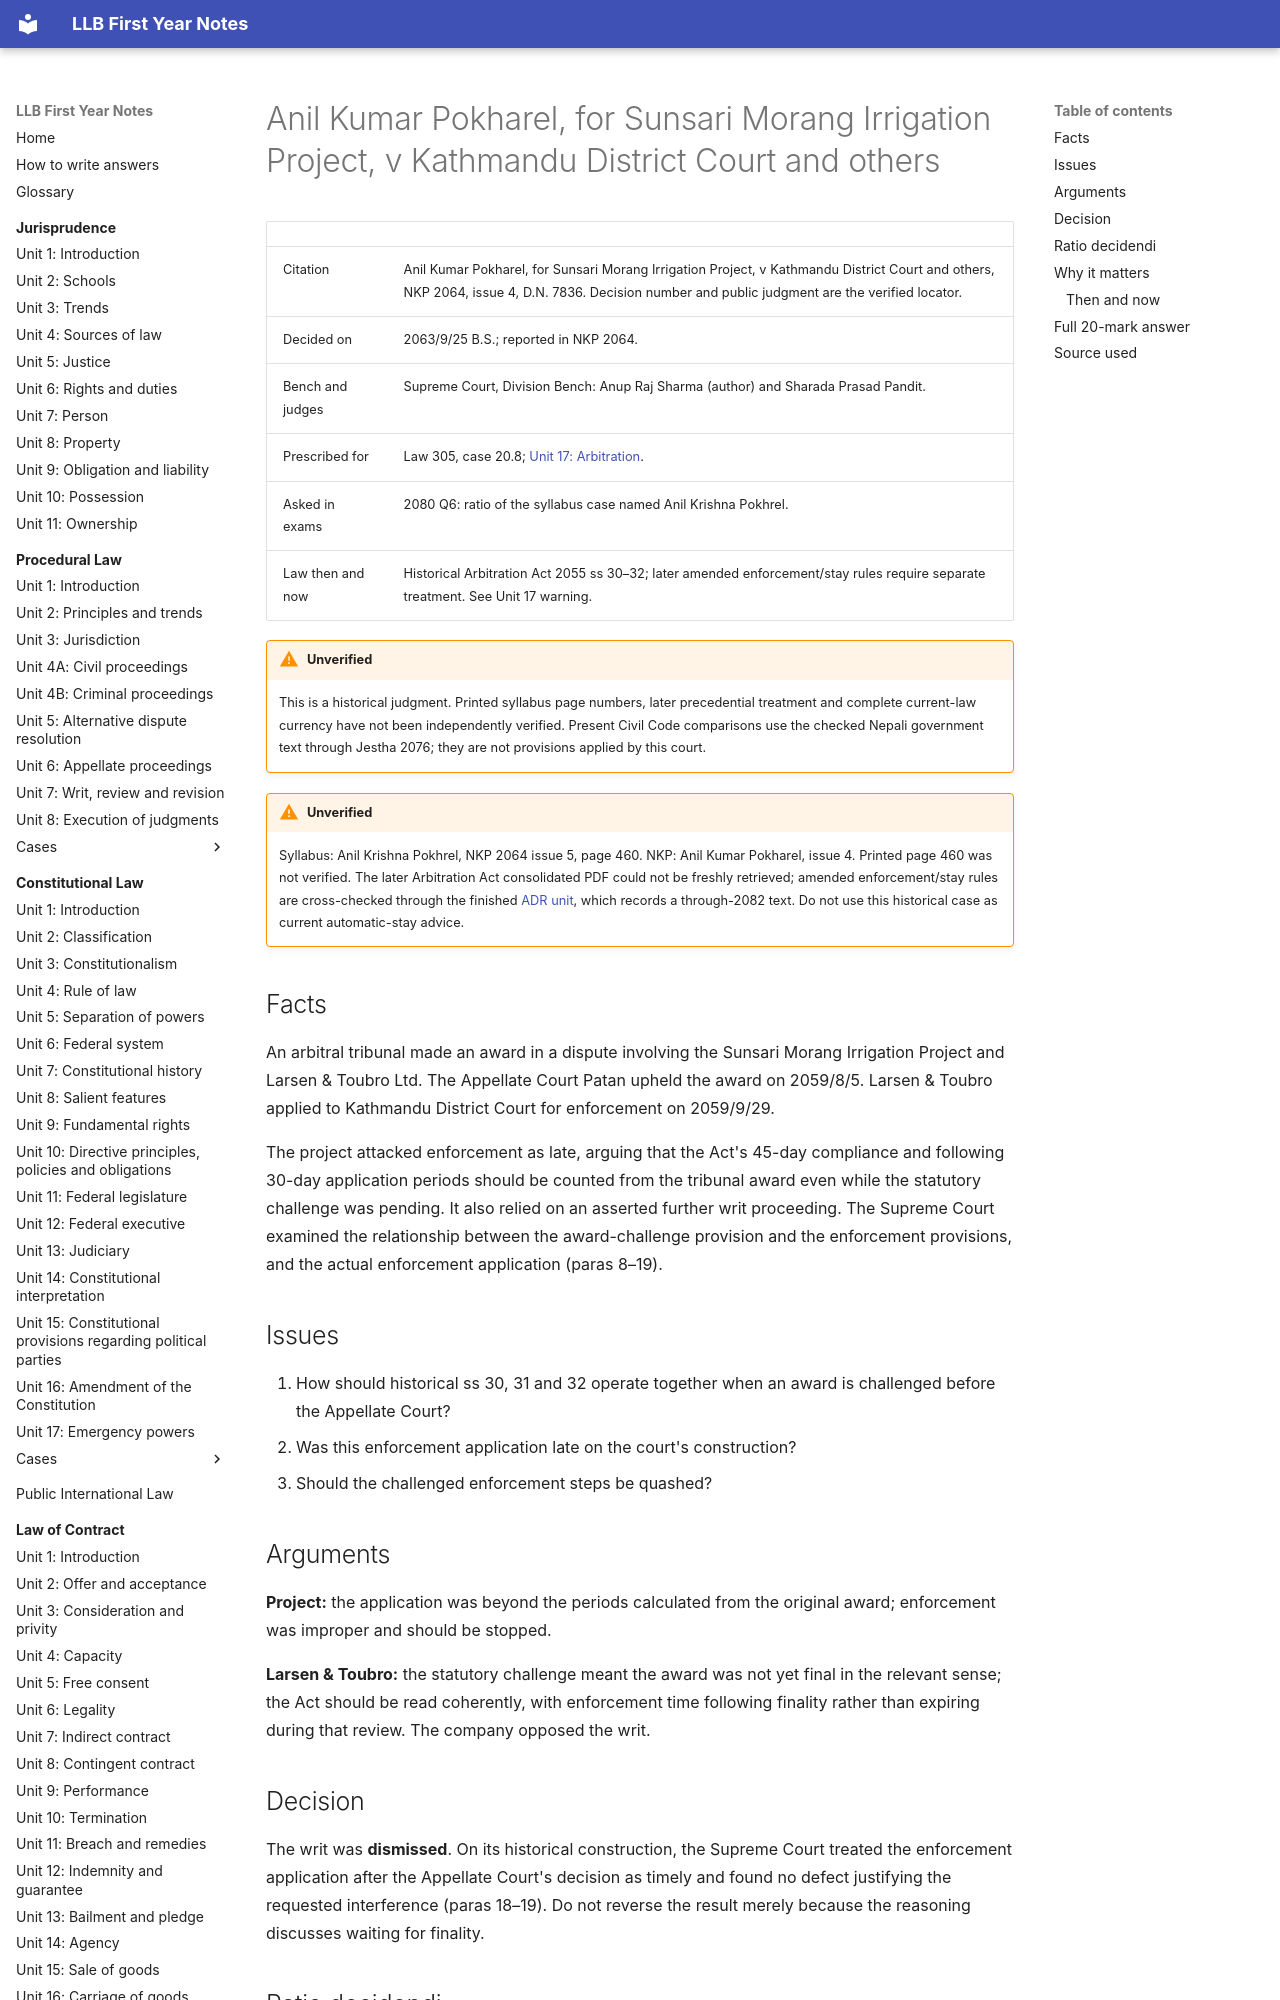

repository: amritghimire/llbnotes · page: law-of-contract/cases/20-8-anil-krishna-pokhrel/index.html · generator: mkdocs

# Anil Kumar Pokharel, for Sunsari Morang Irrigation Project, v Kathmandu District Court and others

| | |
|---|---|
| Citation | Anil Kumar Pokharel, for Sunsari Morang Irrigation Project, v Kathmandu District Court and others, NKP 2064, issue 4, D.N. 7836. Decision number and public judgment are the verified locator. |
| Decided on | 2063/9/25 B.S.; reported in NKP 2064. |
| Bench and judges | Supreme Court, Division Bench: Anup Raj Sharma (author) and Sharada Prasad Pandit. |
| Prescribed for | Law 305, case 20.8; [Unit 17: Arbitration](../unit-17-arbitration.md). |
| Asked in exams | 2080 Q6: ratio of the syllabus case named Anil Krishna Pokhrel. |
| Law then and now | Historical Arbitration Act 2055 ss 30–32; later amended enforcement/stay rules require separate treatment. See Unit 17 warning. |

!!! warning "Unverified"
    This is a historical judgment. Printed syllabus page numbers, later precedential treatment and complete current-law currency have not been independently verified. Present Civil Code comparisons use the checked Nepali government text through Jestha 2076; they are not provisions applied by this court.

!!! warning "Unverified"
    Syllabus: Anil Krishna Pokhrel, NKP 2064 issue 5, page 460. NKP: Anil Kumar Pokharel, issue 4. Printed page 460 was not verified. The later Arbitration Act consolidated PDF could not be freshly retrieved; amended enforcement/stay rules are cross-checked through the finished [ADR unit](../../procedural-law/unit-05-adr.md), which records a through-2082 text. Do not use this historical case as current automatic-stay advice.
## Facts

An arbitral tribunal made an award in a dispute involving the Sunsari Morang Irrigation Project and Larsen & Toubro Ltd. The Appellate Court Patan upheld the award on 2059/8/5. Larsen & Toubro applied to Kathmandu District Court for enforcement on 2059/9/29.

The project attacked enforcement as late, arguing that the Act's 45-day compliance and following 30-day application periods should be counted from the tribunal award even while the statutory challenge was pending. It also relied on an asserted further writ proceeding. The Supreme Court examined the relationship between the award-challenge provision and the enforcement provisions, and the actual enforcement application (paras 8–19).

## Issues

1. How should historical ss 30, 31 and 32 operate together when an award is challenged before the Appellate Court?
2. Was this enforcement application late on the court's construction?
3. Should the challenged enforcement steps be quashed?

## Arguments

**Project:** the application was beyond the periods calculated from the original award; enforcement was improper and should be stopped.

**Larsen & Toubro:** the statutory challenge meant the award was not yet final in the relevant sense; the Act should be read coherently, with enforcement time following finality rather than expiring during that review. The company opposed the writ.

## Decision

The writ was **dismissed**. On its historical construction, the Supreme Court treated the enforcement application after the Appellate Court's decision as timely and found no defect justifying the requested interference (paras 18–19). Do not reverse the result merely because the reasoning discusses waiting for finality.

## Ratio decidendi

Our English paraphrase of the official headnote and reasons, not an official translation:

1. The statutory challenge and enforcement provisions were interconnected and should be read harmoniously, not so that one made the other ineffective (para 16).
2. In the statutory setting then considered, enforcement responsibility/time followed the award becoming final after the relevant Appellate Court review (paras 16–17).
3. The actual enforcement application fell within the resulting 45-plus-30-day framework; the court therefore refused the project relief (paras 18–19).
4. This historical finality reasoning is not a verified current rule that every challenge or writ automatically stays enforcement.

??? quote "Official headnote: short Nepali excerpt"
    ऐनमा भएका व्यवस्थाहरूको सँगतिपूर्ण र समन्वयात्मक किसिमबाट व्याख्या

    (प्रकरण नं. १६; excerpt only. The linked judgment contains the complete headnote.)

## Why it matters

This priority case teaches **harmonious interpretation**, meaning reading connected provisions together so that each can work. It is equally important to remember its actual result and the amendment boundary. Learn the citation discrepancy rather than silently changing the prescribed case's identity.
